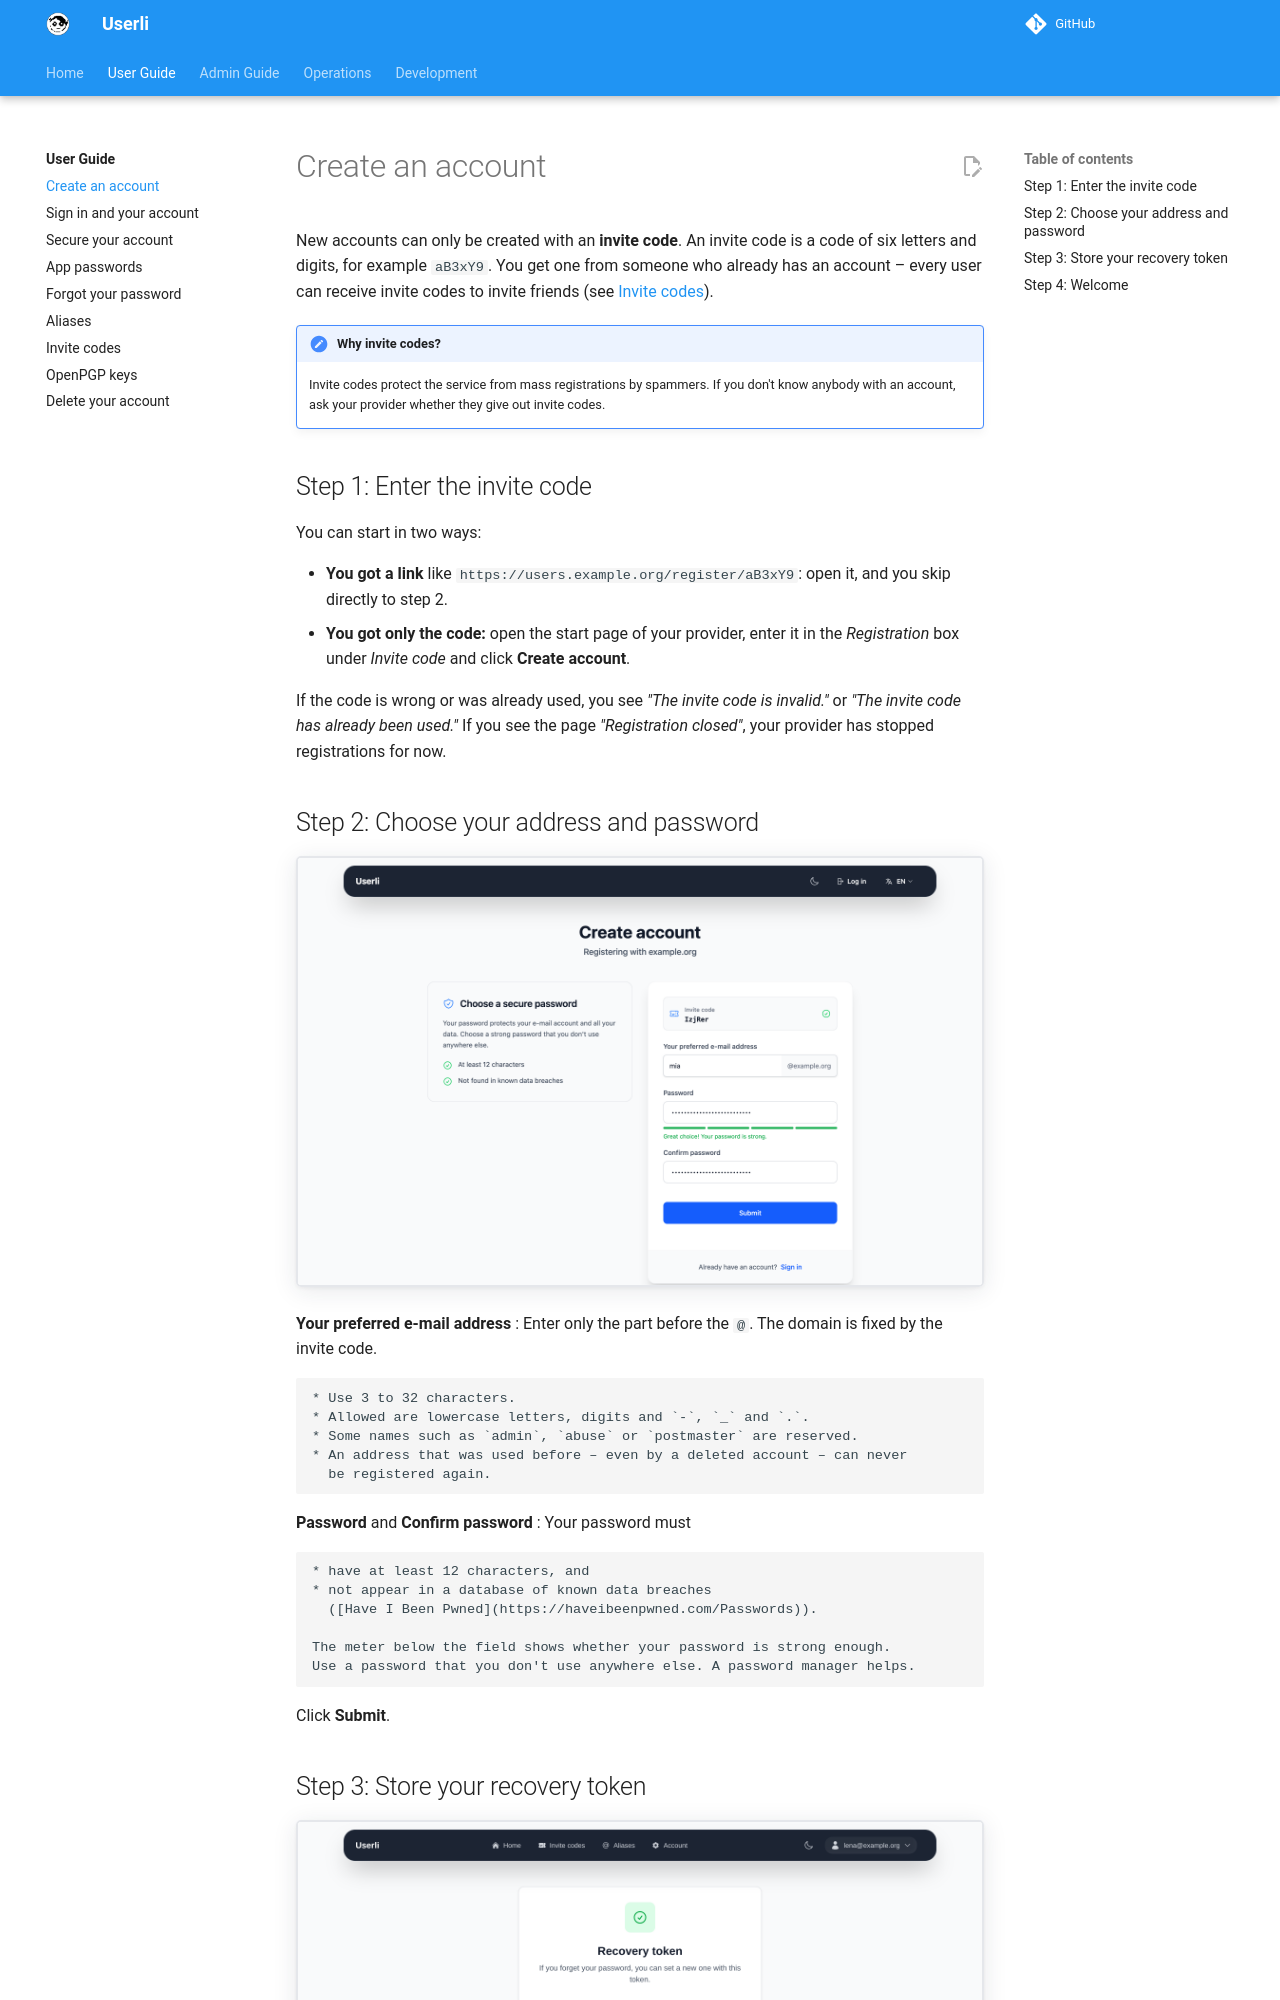

repository: systemli/userli · page: user/register/index.html · generator: mkdocs

# Create an account

New accounts can only be created with an **invite code**. An invite code is a
code of six letters and digits, for example `aB3xY9`. You get one from someone
who already has an account – every user can receive invite codes to invite
friends (see [Invite codes](invite-codes.md)).

!!! note "Why invite codes?"

    Invite codes protect the service from mass registrations by spammers. If you
    don't know anybody with an account, ask your provider whether they give out
    invite codes.

## Step 1: Enter the invite code

You can start in two ways:

* **You got a link** like `https://users.example.org/register/aB3xY9`: open it,
  and you skip directly to step 2.
* **You got only the code:** open the start page of your provider, enter it in
  the *Registration* box under *Invite code* and click **Create account**.

If the code is wrong or was already used, you see *"The invite code is
invalid."* or *"The invite code has already been used."* If you see the page
*"Registration closed"*, your provider has stopped registrations for now.
